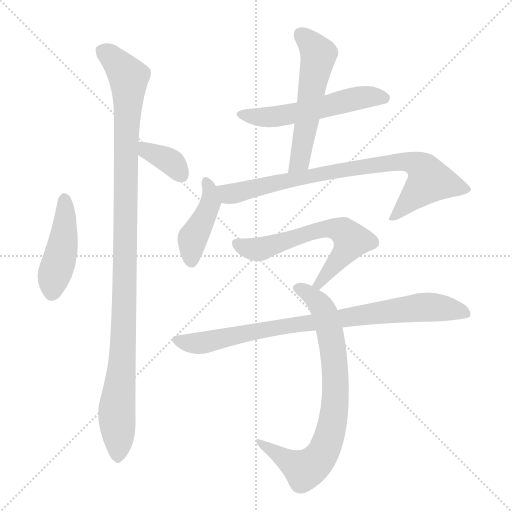
t = 0.00 s
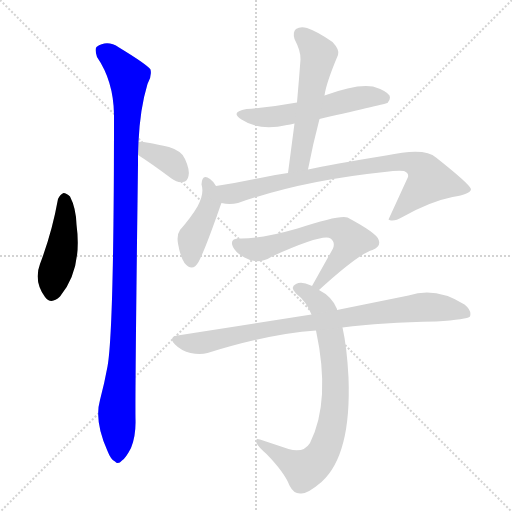
t = 1.59 s
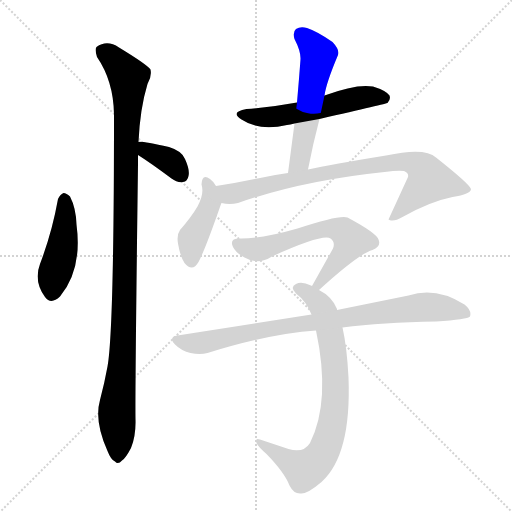
t = 3.18 s
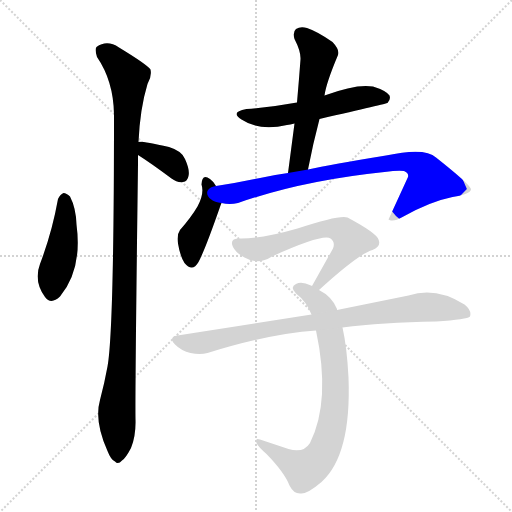
t = 4.77 s
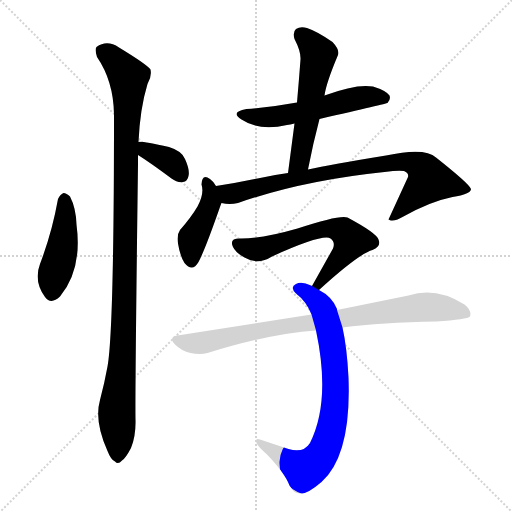
t = 6.36 s
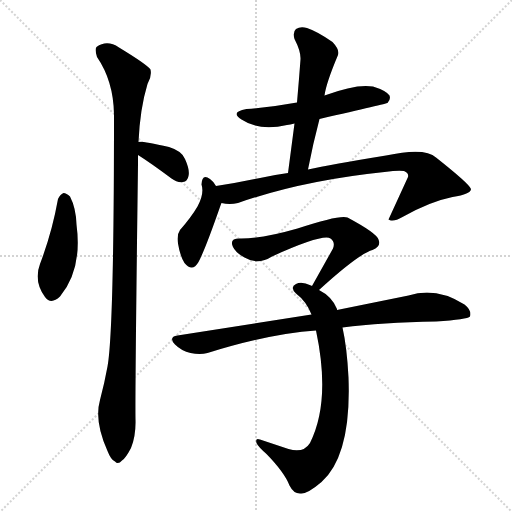
t = 7.95 s

The animated SVG that drew these frames (rendered in a browser with its animation timeline set to each time). Animation: 10 CSS @keyframes rules; one cycle of 7.95 s.

<svg version="1.1" viewBox="0 0 1024 1024" xmlns="http://www.w3.org/2000/svg">
  <g stroke="lightgray" stroke-dasharray="1,1" stroke-width="1" transform="scale(4, 4)">
    <line x1="0" y1="0" x2="256" y2="256"></line>
    <line x1="256" y1="0" x2="0" y2="256"></line>
    <line x1="128" y1="0" x2="128" y2="256"></line>
    <line x1="0" y1="128" x2="256" y2="128"></line>
  </g>
  <g transform="scale(1, -1) translate(0, -848)">
    <style type="text/css">
      
        @keyframes keyframes0 {
          from {
            stroke: blue;
            stroke-dashoffset: 446;
            stroke-width: 128;
          }
          59% {
            animation-timing-function: step-end;
            stroke: blue;
            stroke-dashoffset: 0;
            stroke-width: 128;
          }
          to {
            stroke: black;
            stroke-width: 1024;
          }
        }
        #make-me-a-hanzi-animation-0 {
          animation: keyframes0 0.6129557291666666s both;
          animation-delay: 0s;
          animation-timing-function: linear;
        }
      
        @keyframes keyframes1 {
          from {
            stroke: blue;
            stroke-dashoffset: 1087;
            stroke-width: 128;
          }
          78% {
            animation-timing-function: step-end;
            stroke: blue;
            stroke-dashoffset: 0;
            stroke-width: 128;
          }
          to {
            stroke: black;
            stroke-width: 1024;
          }
        }
        #make-me-a-hanzi-animation-1 {
          animation: keyframes1 1.1346028645833333s both;
          animation-delay: 0.6129557291666666s;
          animation-timing-function: linear;
        }
      
        @keyframes keyframes2 {
          from {
            stroke: blue;
            stroke-dashoffset: 362;
            stroke-width: 128;
          }
          54% {
            animation-timing-function: step-end;
            stroke: blue;
            stroke-dashoffset: 0;
            stroke-width: 128;
          }
          to {
            stroke: black;
            stroke-width: 1024;
          }
        }
        #make-me-a-hanzi-animation-2 {
          animation: keyframes2 0.5445963541666666s both;
          animation-delay: 1.74755859375s;
          animation-timing-function: linear;
        }
      
        @keyframes keyframes3 {
          from {
            stroke: blue;
            stroke-dashoffset: 547;
            stroke-width: 128;
          }
          64% {
            animation-timing-function: step-end;
            stroke: blue;
            stroke-dashoffset: 0;
            stroke-width: 128;
          }
          to {
            stroke: black;
            stroke-width: 1024;
          }
        }
        #make-me-a-hanzi-animation-3 {
          animation: keyframes3 0.6951497395833334s both;
          animation-delay: 2.2921549479166665s;
          animation-timing-function: linear;
        }
      
        @keyframes keyframes4 {
          from {
            stroke: blue;
            stroke-dashoffset: 551;
            stroke-width: 128;
          }
          64% {
            animation-timing-function: step-end;
            stroke: blue;
            stroke-dashoffset: 0;
            stroke-width: 128;
          }
          to {
            stroke: black;
            stroke-width: 1024;
          }
        }
        #make-me-a-hanzi-animation-4 {
          animation: keyframes4 0.6984049479166666s both;
          animation-delay: 2.9873046875s;
          animation-timing-function: linear;
        }
      
        @keyframes keyframes5 {
          from {
            stroke: blue;
            stroke-dashoffset: 421;
            stroke-width: 128;
          }
          58% {
            animation-timing-function: step-end;
            stroke: blue;
            stroke-dashoffset: 0;
            stroke-width: 128;
          }
          to {
            stroke: black;
            stroke-width: 1024;
          }
        }
        #make-me-a-hanzi-animation-5 {
          animation: keyframes5 0.5926106770833334s both;
          animation-delay: 3.6857096354166665s;
          animation-timing-function: linear;
        }
      
        @keyframes keyframes6 {
          from {
            stroke: blue;
            stroke-dashoffset: 808;
            stroke-width: 128;
          }
          72% {
            animation-timing-function: step-end;
            stroke: blue;
            stroke-dashoffset: 0;
            stroke-width: 128;
          }
          to {
            stroke: black;
            stroke-width: 1024;
          }
        }
        #make-me-a-hanzi-animation-6 {
          animation: keyframes6 0.9075520833333334s both;
          animation-delay: 4.2783203125s;
          animation-timing-function: linear;
        }
      
        @keyframes keyframes7 {
          from {
            stroke: blue;
            stroke-dashoffset: 618;
            stroke-width: 128;
          }
          67% {
            animation-timing-function: step-end;
            stroke: blue;
            stroke-dashoffset: 0;
            stroke-width: 128;
          }
          to {
            stroke: black;
            stroke-width: 1024;
          }
        }
        #make-me-a-hanzi-animation-7 {
          animation: keyframes7 0.7529296875s both;
          animation-delay: 5.185872395833333s;
          animation-timing-function: linear;
        }
      
        @keyframes keyframes8 {
          from {
            stroke: blue;
            stroke-dashoffset: 769;
            stroke-width: 128;
          }
          71% {
            animation-timing-function: step-end;
            stroke: blue;
            stroke-dashoffset: 0;
            stroke-width: 128;
          }
          to {
            stroke: black;
            stroke-width: 1024;
          }
        }
        #make-me-a-hanzi-animation-8 {
          animation: keyframes8 0.8758138020833334s both;
          animation-delay: 5.938802083333333s;
          animation-timing-function: linear;
        }
      
        @keyframes keyframes9 {
          from {
            stroke: blue;
            stroke-dashoffset: 844;
            stroke-width: 128;
          }
          73% {
            animation-timing-function: step-end;
            stroke: blue;
            stroke-dashoffset: 0;
            stroke-width: 128;
          }
          to {
            stroke: black;
            stroke-width: 1024;
          }
        }
        #make-me-a-hanzi-animation-9 {
          animation: keyframes9 0.9368489583333334s both;
          animation-delay: 6.814615885416666s;
          animation-timing-function: linear;
        }
      
    </style>
    
      <path d="M 116 450 Q 104 383 80 320 Q 67 286 90 254 Q 102 238 120 255 Q 165 309 153 399 Q 152 432 140 455 Q 133 462 127 462 Q 120 459 116 450 Z" fill="lightgray"></path>
    
      <path d="M 277 564 Q 280 631 295 680 Q 304 695 301 709 Q 294 719 238 753 Q 214 769 193 754 Q 189 750 194 734 Q 227 686 228 619 Q 228 187 215 115 Q 209 82 200 48 Q 188 6 215 -54 Q 222 -72 230 -75 Q 236 -82 244 -73 Q 251 -69 262 -48 Q 272 -23 271 9 Q 270 58 276 520 L 276 538 L 277 564 Z" fill="lightgray"></path>
    
      <path d="M 276 538 Q 300 523 343 491 Q 355 482 366 484 Q 375 485 377 496 Q 380 508 370 530 Q 364 546 338 554 Q 283 566 277 564 C 247 562 251 554 276 538 Z" fill="lightgray"></path>
    
      <path d="M 639 610 Q 774 641 775 642 Q 782 649 779 657 Q 772 667 746 675 Q 713 681 649 657 L 594 643 Q 546 634 493 630 Q 459 624 483 609 Q 519 585 574 598 Q 580 599 589 601 L 639 610 Z" fill="lightgray"></path>
    
      <path d="M 616 509 Q 626 561 639 610 L 649 657 Q 652 681 676 738 Q 680 748 665 764 Q 635 785 614 792 Q 601 796 592 790 Q 585 784 589 770 Q 602 745 601 729 Q 598 689 594 643 L 589 601 L 576 502 C 572 472 610 480 616 509 Z" fill="lightgray"></path>
    
      <path d="M 432 476 Q 426 486 420 490 Q 404 502 403 479 Q 409 461 395 435 Q 382 413 360 388 Q 353 378 356 361 Q 360 336 369 322 Q 385 303 397 324 Q 410 348 441 437 Q 442 440 443 442 C 447 453 447 453 432 476 Z" fill="lightgray"></path>
    
      <path d="M 443 442 Q 459 438 476 442 Q 605 487 769 504 Q 797 508 808 506 Q 818 502 816 494 L 777 409 L 779 408 Q 788 404 805 414 Q 860 445 905 454 Q 942 460 942 470 Q 939 480 872 533 Q 850 554 772 537 Q 661 519 616 509 L 576 502 Q 546 498 515 491 Q 473 482 432 476 C 402 471 413 445 443 442 Z" fill="lightgray"></path>
    
      <path d="M 638 268 Q 717 340 745 348 Q 763 355 757 369 Q 753 382 695 413 Q 680 419 595 391 Q 522 370 479 371 Q 458 371 466 354 Q 472 342 489 333 Q 516 317 544 335 Q 646 381 661 371 Q 671 364 666 351 L 624 276 C 609 250 616 248 638 268 Z" fill="lightgray"></path>
    
      <path d="M 674 228 L 674 230 Q 664 255 638 268 L 624 276 Q 623 277 622 277 Q 603 286 592 280 Q 579 274 592 261 Q 613 245 623 219 L 632 187 Q 662 46 620 -38 Q 607 -59 577 -50 L 520 -31 Q 510 -27 513 -38 Q 516 -45 533 -60 Q 569 -97 579 -123 Q 588 -141 603 -139 Q 616 -139 643 -116 Q 703 -62 697 93 Q 694 153 685 193 L 674 228 Z" fill="lightgray"></path>
    
      <path d="M 685 193 Q 764 203 872 205 Q 935 209 940 215 Q 944 227 929 239 Q 872 275 817 257 L 674 228 L 623 219 L 355 177 Q 336 174 350 159 Q 363 146 381 142 Q 400 138 415 142 Q 541 181 632 187 L 685 193 Z" fill="lightgray"></path>
    
    
      <clipPath id="make-me-a-hanzi-clip-0">
        <path d="M 116 450 Q 104 383 80 320 Q 67 286 90 254 Q 102 238 120 255 Q 165 309 153 399 Q 152 432 140 455 Q 133 462 127 462 Q 120 459 116 450 Z"></path>
      </clipPath>
      <path clip-path="url(#make-me-a-hanzi-clip-0)" d="M 130 452 L 127 372 L 105 264" fill="none" id="make-me-a-hanzi-animation-0" stroke-dasharray="318 636" stroke-linecap="round"></path>
    
      <clipPath id="make-me-a-hanzi-clip-1">
        <path d="M 277 564 Q 280 631 295 680 Q 304 695 301 709 Q 294 719 238 753 Q 214 769 193 754 Q 189 750 194 734 Q 227 686 228 619 Q 228 187 215 115 Q 209 82 200 48 Q 188 6 215 -54 Q 222 -72 230 -75 Q 236 -82 244 -73 Q 251 -69 262 -48 Q 272 -23 271 9 Q 270 58 276 520 L 276 538 L 277 564 Z"></path>
      </clipPath>
      <path clip-path="url(#make-me-a-hanzi-clip-1)" d="M 205 747 L 234 724 L 257 694 L 250 529 L 250 262 L 234 31 L 235 -61" fill="none" id="make-me-a-hanzi-animation-1" stroke-dasharray="959 1918" stroke-linecap="round"></path>
    
      <clipPath id="make-me-a-hanzi-clip-2">
        <path d="M 276 538 Q 300 523 343 491 Q 355 482 366 484 Q 375 485 377 496 Q 380 508 370 530 Q 364 546 338 554 Q 283 566 277 564 C 247 562 251 554 276 538 Z"></path>
      </clipPath>
      <path clip-path="url(#make-me-a-hanzi-clip-2)" d="M 280 557 L 346 521 L 364 496" fill="none" id="make-me-a-hanzi-animation-2" stroke-dasharray="234 468" stroke-linecap="round"></path>
    
      <clipPath id="make-me-a-hanzi-clip-3">
        <path d="M 639 610 Q 774 641 775 642 Q 782 649 779 657 Q 772 667 746 675 Q 713 681 649 657 L 594 643 Q 546 634 493 630 Q 459 624 483 609 Q 519 585 574 598 Q 580 599 589 601 L 639 610 Z"></path>
      </clipPath>
      <path clip-path="url(#make-me-a-hanzi-clip-3)" d="M 485 621 L 508 614 L 546 614 L 648 633 L 709 651 L 771 651" fill="none" id="make-me-a-hanzi-animation-3" stroke-dasharray="419 838" stroke-linecap="round"></path>
    
      <clipPath id="make-me-a-hanzi-clip-4">
        <path d="M 616 509 Q 626 561 639 610 L 649 657 Q 652 681 676 738 Q 680 748 665 764 Q 635 785 614 792 Q 601 796 592 790 Q 585 784 589 770 Q 602 745 601 729 Q 598 689 594 643 L 589 601 L 576 502 C 572 472 610 480 616 509 Z"></path>
      </clipPath>
      <path clip-path="url(#make-me-a-hanzi-clip-4)" d="M 601 780 L 637 738 L 599 526 L 582 508" fill="none" id="make-me-a-hanzi-animation-4" stroke-dasharray="423 846" stroke-linecap="round"></path>
    
      <clipPath id="make-me-a-hanzi-clip-5">
        <path d="M 432 476 Q 426 486 420 490 Q 404 502 403 479 Q 409 461 395 435 Q 382 413 360 388 Q 353 378 356 361 Q 360 336 369 322 Q 385 303 397 324 Q 410 348 441 437 Q 442 440 443 442 C 447 453 447 453 432 476 Z"></path>
      </clipPath>
      <path clip-path="url(#make-me-a-hanzi-clip-5)" d="M 412 484 L 421 443 L 387 376 L 383 328" fill="none" id="make-me-a-hanzi-animation-5" stroke-dasharray="293 586" stroke-linecap="round"></path>
    
      <clipPath id="make-me-a-hanzi-clip-6">
        <path d="M 443 442 Q 459 438 476 442 Q 605 487 769 504 Q 797 508 808 506 Q 818 502 816 494 L 777 409 L 779 408 Q 788 404 805 414 Q 860 445 905 454 Q 942 460 942 470 Q 939 480 872 533 Q 850 554 772 537 Q 661 519 616 509 L 576 502 Q 546 498 515 491 Q 473 482 432 476 C 402 471 413 445 443 442 Z"></path>
      </clipPath>
      <path clip-path="url(#make-me-a-hanzi-clip-6)" d="M 440 472 L 459 460 L 645 501 L 785 524 L 821 524 L 848 507 L 858 484 L 794 418 L 782 416" fill="none" id="make-me-a-hanzi-animation-6" stroke-dasharray="680 1360" stroke-linecap="round"></path>
    
      <clipPath id="make-me-a-hanzi-clip-7">
        <path d="M 638 268 Q 717 340 745 348 Q 763 355 757 369 Q 753 382 695 413 Q 680 419 595 391 Q 522 370 479 371 Q 458 371 466 354 Q 472 342 489 333 Q 516 317 544 335 Q 646 381 661 371 Q 671 364 666 351 L 624 276 C 609 250 616 248 638 268 Z"></path>
      </clipPath>
      <path clip-path="url(#make-me-a-hanzi-clip-7)" d="M 475 361 L 492 352 L 519 349 L 632 387 L 679 389 L 703 367 L 640 280 L 631 280" fill="none" id="make-me-a-hanzi-animation-7" stroke-dasharray="490 980" stroke-linecap="round"></path>
    
      <clipPath id="make-me-a-hanzi-clip-8">
        <path d="M 674 228 L 674 230 Q 664 255 638 268 L 624 276 Q 623 277 622 277 Q 603 286 592 280 Q 579 274 592 261 Q 613 245 623 219 L 632 187 Q 662 46 620 -38 Q 607 -59 577 -50 L 520 -31 Q 510 -27 513 -38 Q 516 -45 533 -60 Q 569 -97 579 -123 Q 588 -141 603 -139 Q 616 -139 643 -116 Q 703 -62 697 93 Q 694 153 685 193 L 674 228 Z"></path>
      </clipPath>
      <path clip-path="url(#make-me-a-hanzi-clip-8)" d="M 595 271 L 609 267 L 640 239 L 658 191 L 672 82 L 663 -8 L 646 -58 L 609 -91 L 521 -39" fill="none" id="make-me-a-hanzi-animation-8" stroke-dasharray="641 1282" stroke-linecap="round"></path>
    
      <clipPath id="make-me-a-hanzi-clip-9">
        <path d="M 685 193 Q 764 203 872 205 Q 935 209 940 215 Q 944 227 929 239 Q 872 275 817 257 L 674 228 L 623 219 L 355 177 Q 336 174 350 159 Q 363 146 381 142 Q 400 138 415 142 Q 541 181 632 187 L 685 193 Z"></path>
      </clipPath>
      <path clip-path="url(#make-me-a-hanzi-clip-9)" d="M 353 168 L 406 162 L 586 199 L 852 234 L 934 221" fill="none" id="make-me-a-hanzi-animation-9" stroke-dasharray="716 1432" stroke-linecap="round"></path>
    
  </g>
</svg>
